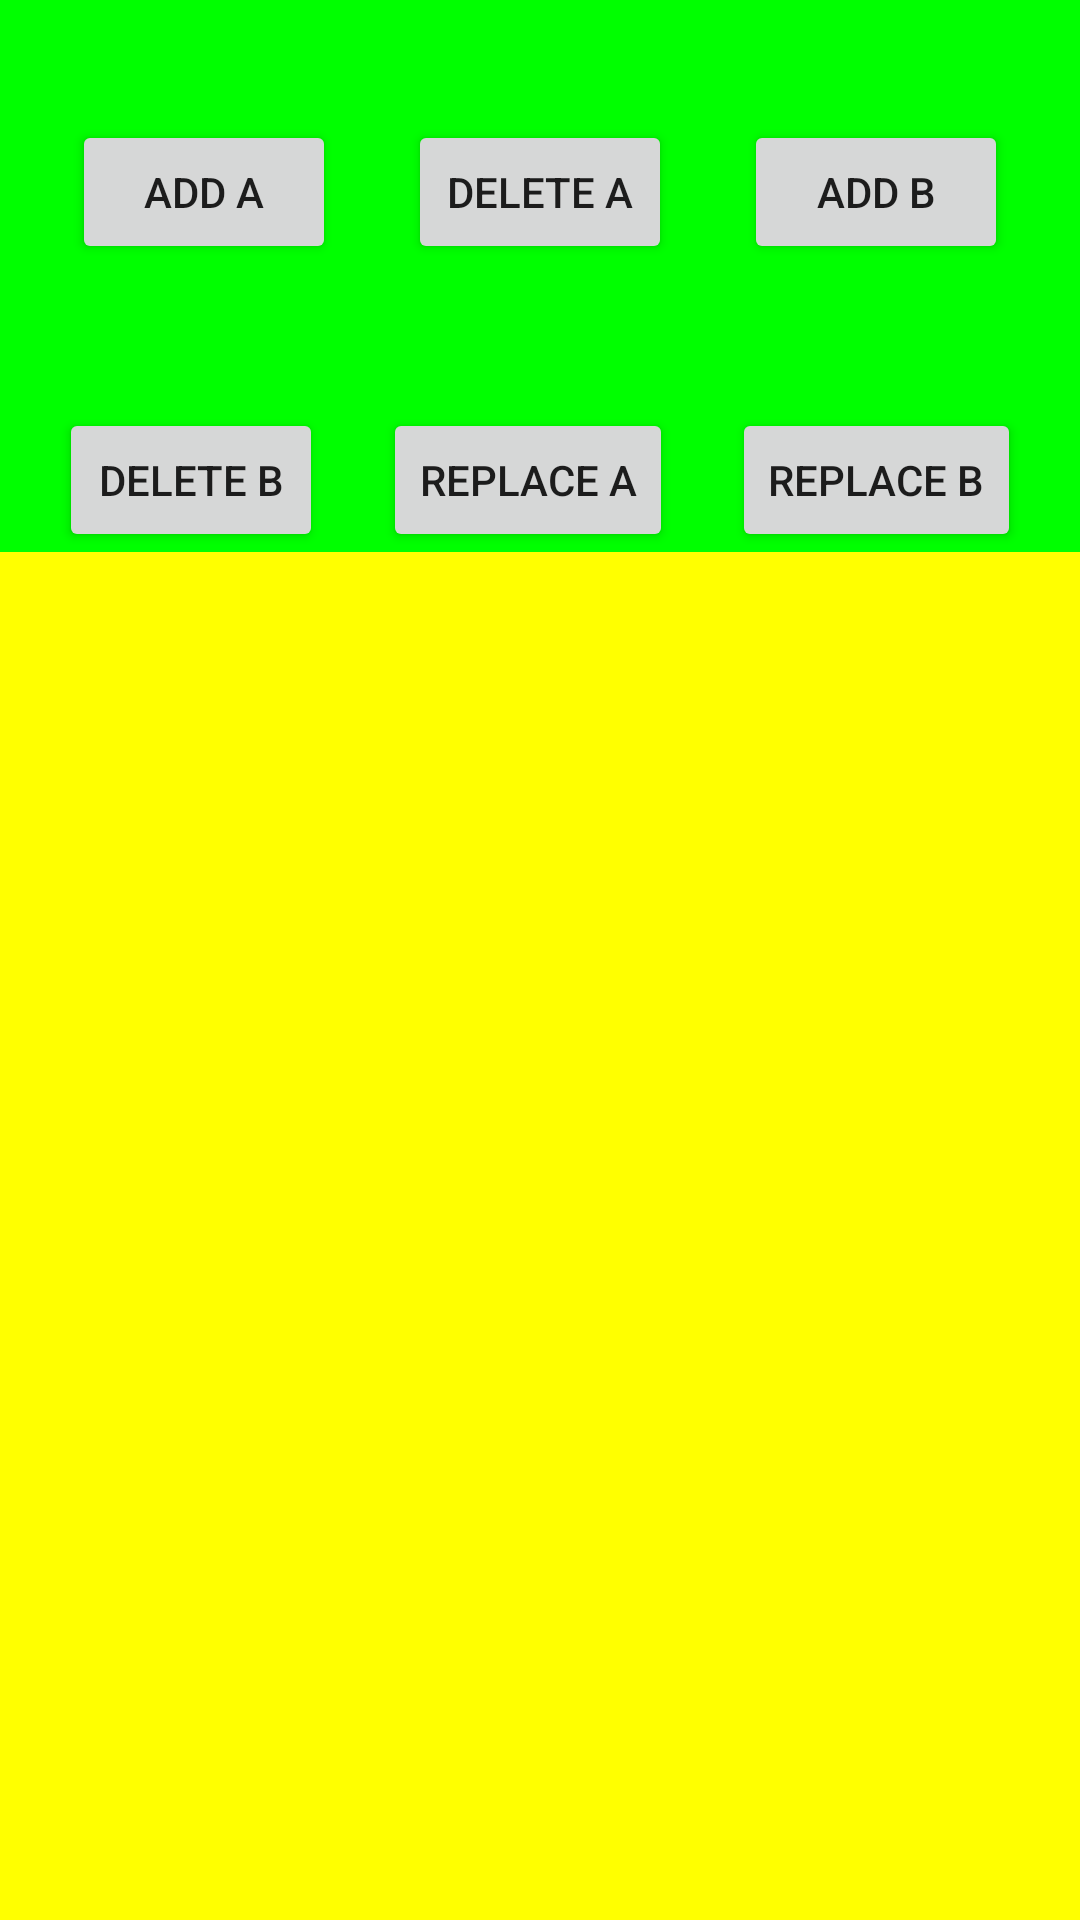

Write the Android layout XML for this screen, with the resource values it uses.
<!-- AndroidManifest.xml: application theme Theme.CycleVieFragment -->
<!-- res/layout/activity_main.xml -->
<?xml version="1.0" encoding="utf-8"?>
<androidx.constraintlayout.widget.ConstraintLayout xmlns:android="http://schemas.android.com/apk/res/android"
    xmlns:app="http://schemas.android.com/apk/res-auto"
    xmlns:tools="http://schemas.android.com/tools"
    android:layout_width="match_parent"
    android:layout_height="match_parent"
    tools:context=".MainActivity"
    android:background="#0F0">

    <Button
        android:id="@+id/addB"
        android:layout_width="wrap_content"
        android:layout_height="wrap_content"
        android:onClick="addB"
        android:text="Add B"
        app:layout_constraintBottom_toBottomOf="@+id/delA"
        app:layout_constraintEnd_toEndOf="parent"
        app:layout_constraintHorizontal_bias="0.5"
        app:layout_constraintStart_toEndOf="@+id/delA"
        app:layout_constraintTop_toTopOf="@+id/delA"
        app:layout_constraintVertical_bias="1.0" />

    <Button
        android:id="@+id/addA"
        android:layout_width="wrap_content"
        android:layout_height="wrap_content"
        android:layout_marginTop="40dp"
        android:onClick="addA"
        android:text="Add A"
        app:layout_constraintEnd_toStartOf="@+id/delA"
        app:layout_constraintHorizontal_bias="0.5"
        app:layout_constraintStart_toStartOf="parent"
        app:layout_constraintTop_toTopOf="parent" />

    <Button
        android:id="@+id/delA"
        android:layout_width="wrap_content"
        android:layout_height="wrap_content"
        android:onClick="delA"
        android:text="Delete A"
        app:layout_constraintBottom_toBottomOf="@+id/addA"
        app:layout_constraintEnd_toStartOf="@+id/addB"
        app:layout_constraintHorizontal_bias="0.5"
        app:layout_constraintStart_toEndOf="@+id/addA"
        app:layout_constraintTop_toTopOf="@+id/addA"
        app:layout_constraintVertical_bias="1.0" />

    <Button
        android:id="@+id/repB"
        android:layout_width="wrap_content"
        android:layout_height="wrap_content"
        android:onClick="repB"
        android:text="Replace B"
        app:layout_constraintBottom_toBottomOf="@+id/repA"
        app:layout_constraintEnd_toEndOf="parent"
        app:layout_constraintHorizontal_bias="0.5"
        app:layout_constraintStart_toEndOf="@+id/repA"
        app:layout_constraintTop_toTopOf="@+id/repA" />

    <Button
        android:id="@+id/repA"
        android:layout_width="wrap_content"
        android:layout_height="wrap_content"
        android:onClick="repA"
        android:text="Replace A"
        app:layout_constraintBottom_toBottomOf="@+id/delB"
        app:layout_constraintEnd_toStartOf="@+id/repB"
        app:layout_constraintHorizontal_bias="0.5"
        app:layout_constraintStart_toEndOf="@+id/delB"
        app:layout_constraintTop_toTopOf="@+id/delB" />

    <Button
        android:id="@+id/delB"
        android:layout_width="wrap_content"
        android:layout_height="wrap_content"
        android:layout_marginTop="48dp"
        android:onClick="delB"
        android:text="Delete B"
        app:layout_constraintEnd_toStartOf="@+id/repA"
        app:layout_constraintHorizontal_bias="0.5"
        app:layout_constraintStart_toStartOf="parent"
        app:layout_constraintTop_toBottomOf="@+id/addA" />

    <FrameLayout
        android:id="@+id/fragContainer"
        android:layout_width="0dp"
        android:layout_height="0dp"
        app:layout_constraintBottom_toBottomOf="parent"
        app:layout_constraintEnd_toEndOf="parent"
        app:layout_constraintStart_toStartOf="parent"
        app:layout_constraintTop_toBottomOf="@+id/repA"
        android:background="#FF0">
    </FrameLayout>

</androidx.constraintlayout.widget.ConstraintLayout>
<!-- resources referenced by this layout -->
<resources>
  <style name="Theme.CycleVieFragment" parent="Theme.MaterialComponents.DayNight.DarkActionBar">
          
          <item name="colorPrimary">@color/purple_500</item>
          <item name="colorPrimaryVariant">@color/purple_700</item>
          <item name="colorOnPrimary">@color/white</item>
          
          <item name="colorSecondary">@color/teal_200</item>
          <item name="colorSecondaryVariant">@color/teal_700</item>
          <item name="colorOnSecondary">@color/black</item>
          
          <item name="android:statusBarColor" tools:targetApi="l">?attr/colorPrimaryVariant</item>
          
      </style>
  <!-- not gathered from this repository: default colours our renderer supplied (Android Studio template values) -->
  <color name="purple_500">#FF6200EE</color>
  <color name="purple_700">#FF3700B3</color>
  <color name="teal_200">#FF03DAC5</color>
  <color name="teal_700">#FF018786</color>
  <color name="black">#FF000000</color>
  <color name="white">#FFFFFFFF</color>
</resources>
